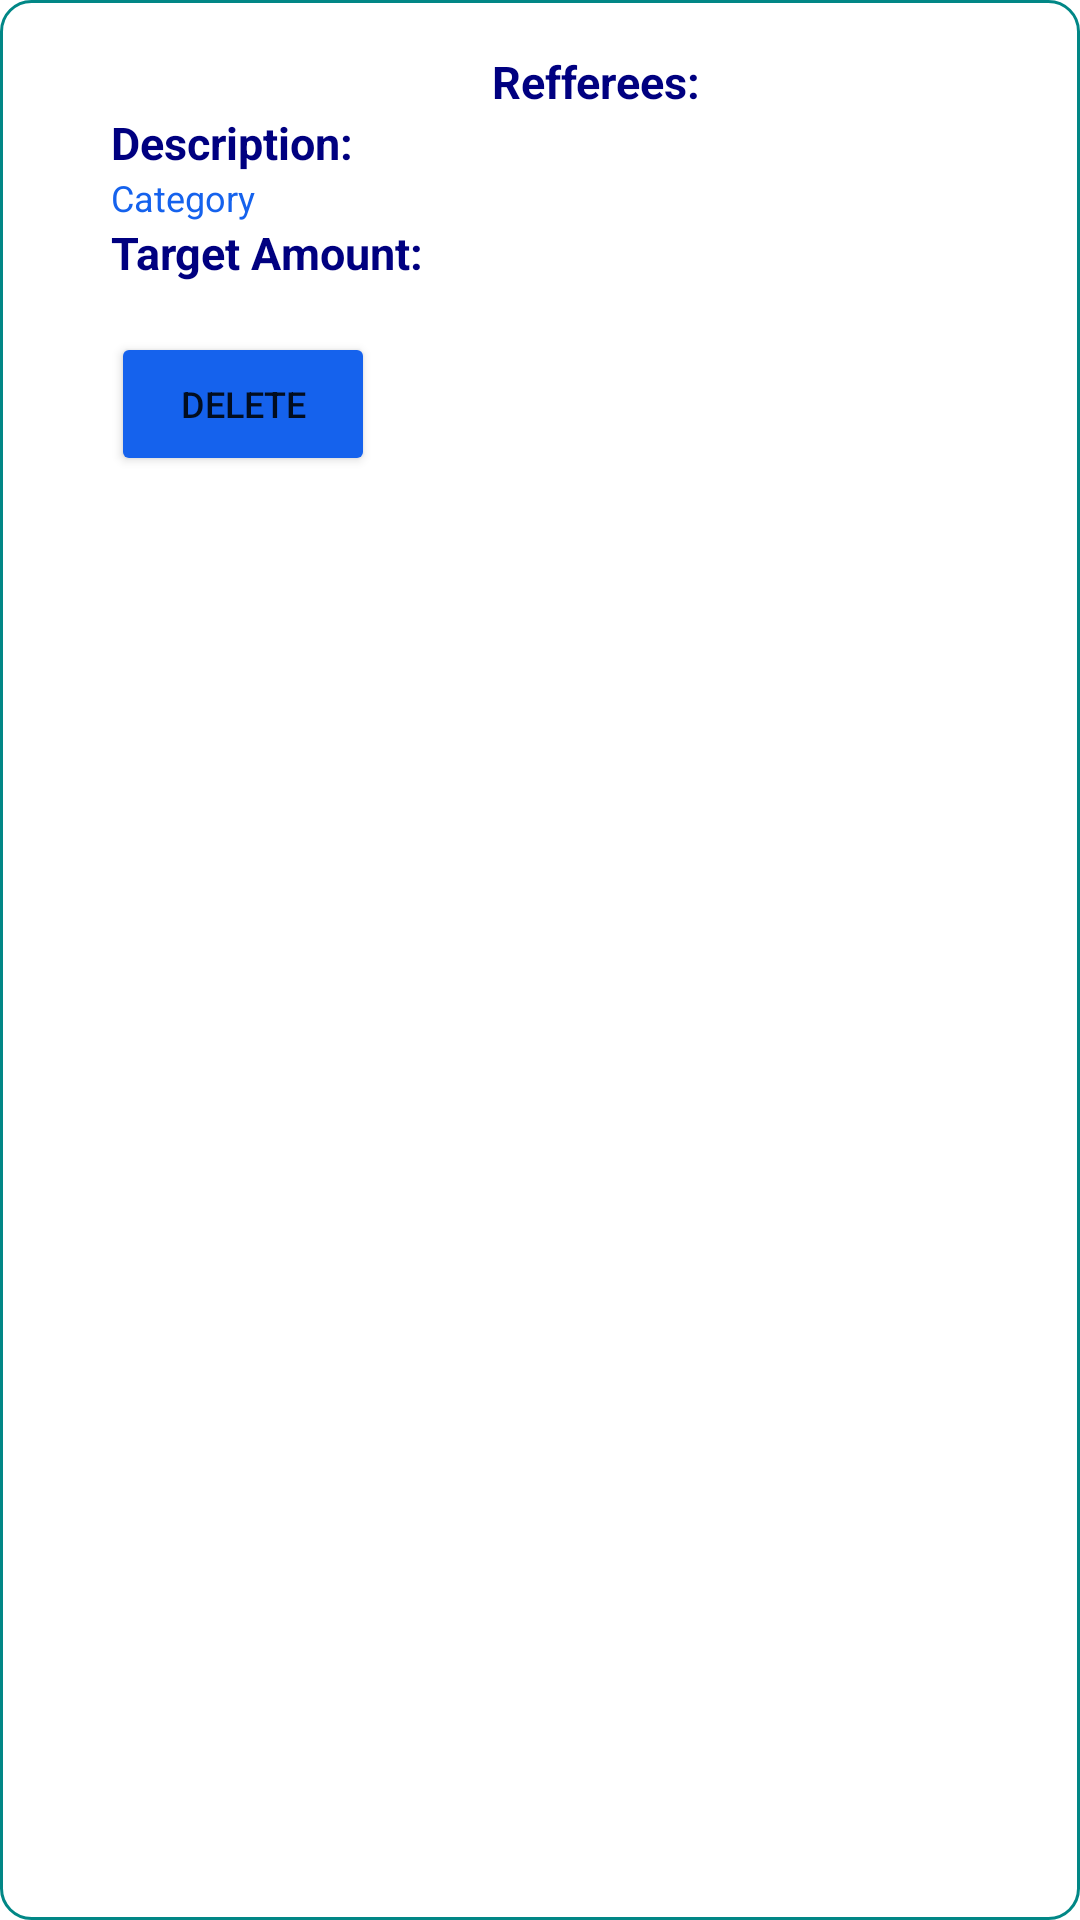

Reconstruct the res/layout file that produces this screen, plus the resources it refers to.
<!-- AndroidManifest.xml: application theme Theme.Msaada.NoActionBar -->
<!-- res/layout/anime_row_delete.xml -->
<?xml version="1.0" encoding="utf-8"?>
<androidx.constraintlayout.widget.ConstraintLayout
    xmlns:android="http://schemas.android.com/apk/res/android"
    xmlns:app="http://schemas.android.com/apk/res-auto"
    xmlns:tools="http://schemas.android.com/tools"
    android:orientation="vertical"
    android:layout_width="280dp"
    android:layout_height="wrap_content"
    android:layout_marginTop="10dp"
    android:layout_marginLeft="10dp"
    android:padding="9dp"
    android:gravity="left"
    tools:context=".deleteActivity"
    android:background="@drawable/display"
    android:layout_marginStart="30dp">

    <LinearLayout

        android:id="@+id/linearLayout"
        android:layout_width="139dp"
        android:layout_height="wrap_content"
        android:layout_margin="8dp"
        android:layout_marginTop="16dp"
        android:orientation="vertical"
        app:layout_constraintStart_toStartOf="parent"
        app:layout_constraintTop_toTopOf="parent">

        <TextView
            android:id="@+id/title"
            android:layout_width="wrap_content"
            android:layout_height="wrap_content"
            android:layout_marginStart="20dp"
            android:layout_marginLeft="20dp"
            android:textColor="@color/black"
            android:textSize="15sp"
            android:textStyle="bold" />

        <TextView
            android:layout_width="wrap_content"
            android:layout_height="wrap_content"
            android:layout_marginStart="20dp"
            android:layout_marginLeft="20dp"
            android:text="Description:"
            android:textColor="@color/navy"
            android:textSize="15sp"
            android:textStyle="bold" />

        <TextView
            android:id="@+id/description"
            android:layout_width="wrap_content"
            android:layout_height="wrap_content"
            android:layout_marginStart="20dp"
            android:layout_marginLeft="20dp"
            android:text="Category"
            android:textColor="@color/lightblue"
            android:textSize="12sp" />

        <TextView
            android:layout_width="wrap_content"
            android:layout_height="wrap_content"
            android:layout_marginStart="20dp"
            android:layout_marginLeft="20dp"
            android:text="Target Amount:"
            android:textColor="@color/navy"
            android:textSize="15sp"
            android:textStyle="bold" />

        <TextView
            android:id="@+id/amount"
            android:layout_width="wrap_content"
            android:layout_height="wrap_content"
            android:layout_marginStart="20dp"
            android:layout_marginLeft="20dp"
            android:textColor="@color/black"
            android:textSize="12sp" />


        <Button

            android:id="@+id/delete"
            android:layout_width="wrap_content"
            android:layout_height="wrap_content"
            android:layout_marginStart="20dp"
            android:layout_marginLeft="20dp"
            android:text="Delete"
            android:textSize="12sp"
            app:backgroundTint="@color/lightblue" />

        <TextView
            android:id="@+id/id"
            android:layout_width="1dp"
            android:layout_height="1dp"
            android:textColor="@color/white" />


    </LinearLayout>

    <LinearLayout
        android:layout_width="103dp"
        android:layout_height="159dp"
        android:layout_margin="8dp"
        android:layout_marginTop="16dp"
        android:orientation="vertical"
        app:layout_constraintStart_toEndOf="@+id/linearLayout"
        app:layout_constraintTop_toTopOf="parent">

        <TextView
            android:layout_width="wrap_content"
            android:layout_height="wrap_content"
            android:text="Refferees:"
            android:textColor="@color/navy"
            android:textSize="15sp"
            android:textStyle="bold" />

        <TextView
            android:id="@+id/ref1"
            android:layout_width="wrap_content"
            android:layout_height="wrap_content"
            android:textColor="@color/black"
            android:textSize="12sp" />

        <TextView
            android:id="@+id/phone1"
            android:layout_width="wrap_content"
            android:layout_height="wrap_content"
            android:textColor="@color/black"
            android:textSize="12sp" />

        <TextView
            android:id="@+id/ref2"
            android:layout_width="wrap_content"
            android:layout_height="wrap_content"
            android:textColor="@color/black"
            android:textSize="12sp" />

        <TextView
            android:id="@+id/phone2"
            android:layout_width="wrap_content"
            android:layout_height="wrap_content"
            android:textColor="@color/black"
            android:textSize="12sp" />
    </LinearLayout>
</androidx.constraintlayout.widget.ConstraintLayout>
<!-- resources referenced by this layout -->
<resources>
  <color name="black">#FF000000</color>
  <color name="lightblue">#1562ED</color>
  <color name="navy">#000080</color>
  <color name="white">#FFFFFFFF</color>
  <!-- drawable display (drawable) -->
  <?xml version="1.0" encoding="utf-8"?>
  <shape xmlns:android="http://schemas.android.com/apk/res/android"
      >
  
      <solid android:color="@color/white"/>
      <stroke android:width="1dp"
          android:color="@color/teal_700"/>
  
      <padding android:left="5dp"
          android:top="5dp"
          android:bottom="5dp"
          android:right="5dp"/>
      <corners android:bottomRightRadius="10dp"
          android:bottomLeftRadius="10dp"
          android:topLeftRadius="10dp"
          android:topRightRadius="10dp"/>
  </shape>
  <style name="Theme.Msaada.NoActionBar">
          <item name="windowActionBar">false</item>
          <item name="windowNoTitle">true</item>
      </style>
  <color name="teal_700">#FF018786</color>
</resources>
